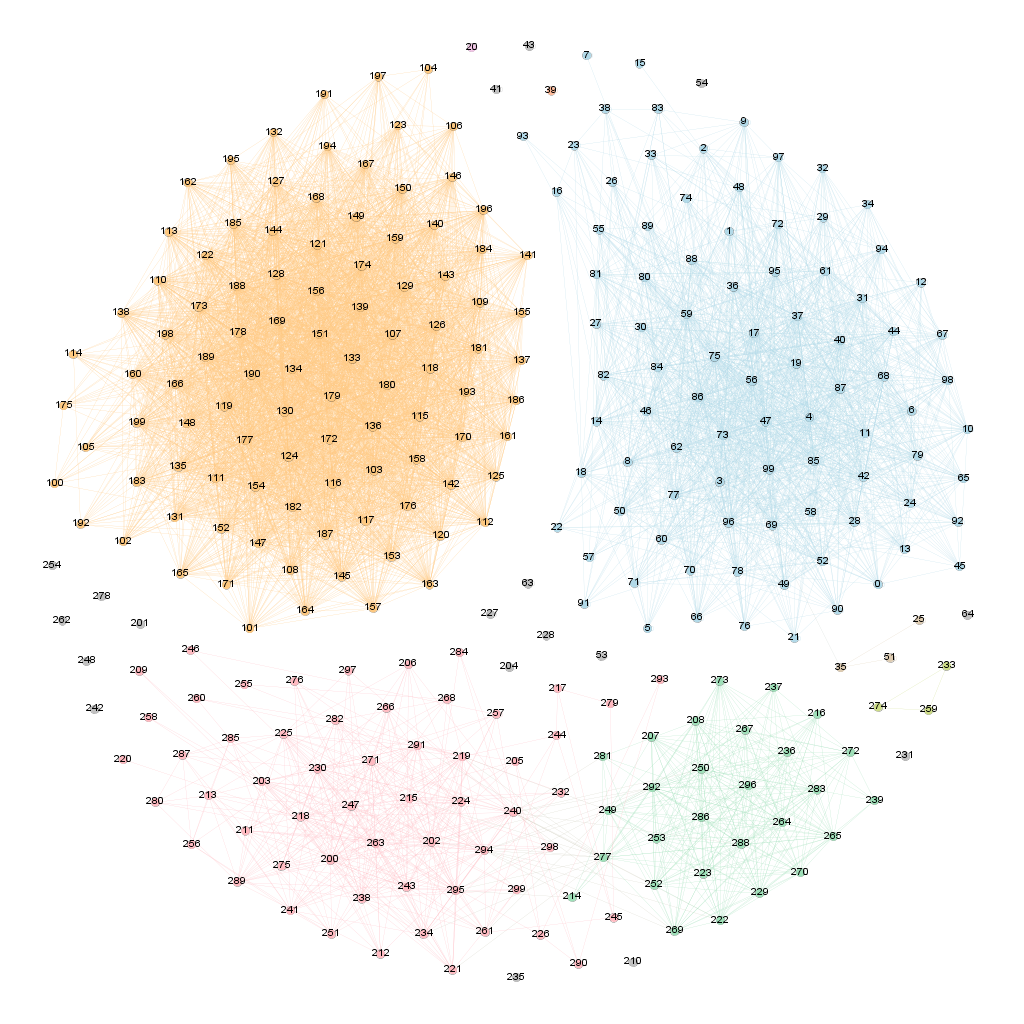

The file beside this chart, header and first rows:
, 0, 1, 2, 3, 4, 5, 6, 7, 8, 9, 10, 11, 12, 13, 14, 15, 16, 17, 18, 19, 20, 21, 22
0, 1, 0.9477, 0.9328, 0.9501, 0.9646, 0.9338, 0.9499, 0.9147, 0.9472, 0.9353, 0.9523, 0.9554, 0.9476, 0.9416, 0.9452, 0.929, 0.9366, 0.9678, 0.9455, 0.9475, 0.901, 0.9406, 0.918
1, 0.9477, 1, 0.9445, 0.9545, 0.9626, 0.9386, 0.9512, 0.9369, 0.9424, 0.9393, 0.9469, 0.9468, 0.945, 0.9443, 0.9538, 0.9345, 0.9385, 0.9564, 0.9506, 0.9517, 0.9161, 0.9373, 0.929
2, 0.9328, 0.9445, 1, 0.9495, 0.9479, 0.9479, 0.9518, 0.9388, 0.9326, 0.9512, 0.9326, 0.9468, 0.9443, 0.9466, 0.9495, 0.9216, 0.923, 0.9468, 0.9417, 0.9476, 0.9257, 0.9456, 0.9518
3, 0.9501, 0.9545, 0.9495, 1.0, 0.96, 0.9522, 0.9502, 0.9295, 0.9534, 0.9435, 0.9423, 0.961, 0.9376, 0.9379, 0.9571, 0.9367, 0.938, 0.9621, 0.9596, 0.9543, 0.919, 0.9515, 0.9443
4, 0.9646, 0.9626, 0.9479, 0.96, 1.0, 0.9469, 0.9525, 0.93, 0.9567, 0.9447, 0.9614, 0.9627, 0.9448, 0.9593, 0.9542, 0.9461, 0.9444, 0.9645, 0.9531, 0.9621, 0.9241, 0.943, 0.9464
5, 0.9338, 0.9386, 0.9479, 0.9522, 0.9469, 1, 0.9456, 0.9312, 0.9364, 0.9259, 0.9341, 0.9344, 0.9362, 0.9415, 0.9501, 0.9266, 0.9313, 0.9454, 0.9534, 0.9429, 0.8903, 0.9381, 0.946
6, 0.9499, 0.9512, 0.9518, 0.9502, 0.9525, 0.9456, 1, 0.9462, 0.9522, 0.9497, 0.9412, 0.9569, 0.96, 0.9512, 0.9493, 0.9424, 0.9387, 0.9686, 0.943, 0.9617, 0.9283, 0.9361, 0.9366
7, 0.9147, 0.9369, 0.9388, 0.9295, 0.93, 0.9312, 0.9462, 1, 0.9222, 0.9344, 0.9333, 0.9293, 0.9354, 0.9226, 0.9323, 0.9152, 0.9338, 0.9372, 0.9419, 0.9238, 0.9241, 0.923, 0.9192
8, 0.9472, 0.9424, 0.9326, 0.9534, 0.9567, 0.9364, 0.9522, 0.9222, 1, 0.9536, 0.9494, 0.9536, 0.9464, 0.9456, 0.953, 0.9344, 0.9449, 0.9618, 0.9408, 0.9536, 0.9064, 0.9438, 0.9407
9, 0.9353, 0.9393, 0.9512, 0.9435, 0.9447, 0.9259, 0.9497, 0.9344, 0.9536, 1.0, 0.948, 0.9403, 0.9493, 0.9293, 0.9432, 0.9275, 0.9436, 0.9558, 0.9401, 0.9461, 0.9336, 0.9408, 0.9479
10, 0.9523, 0.9469, 0.9326, 0.9423, 0.9614, 0.9341, 0.9412, 0.9333, 0.9494, 0.948, 1, 0.9564, 0.9547, 0.9508, 0.9432, 0.9312, 0.9401, 0.9579, 0.9449, 0.9571, 0.9142, 0.9445, 0.9341
11, 0.9554, 0.9468, 0.9468, 0.961, 0.9627, 0.9344, 0.9569, 0.9293, 0.9536, 0.9403, 0.9564, 1, 0.9398, 0.9548, 0.9516, 0.94, 0.9378, 0.9641, 0.9421, 0.965, 0.9232, 0.9406, 0.9326
12, 0.9476, 0.945, 0.9443, 0.9376, 0.9448, 0.9362, 0.96, 0.9354, 0.9464, 0.9493, 0.9547, 0.9398, 1.0, 0.9435, 0.9472, 0.9369, 0.9272, 0.9605, 0.931, 0.9498, 0.9153, 0.9485, 0.9301
13, 0.9416, 0.9443, 0.9466, 0.9379, 0.9593, 0.9415, 0.9512, 0.9226, 0.9456, 0.9293, 0.9508, 0.9548, 0.9435, 1.0, 0.9396, 0.9282, 0.9312, 0.9518, 0.9382, 0.9538, 0.9063, 0.9366, 0.9407
14, 0.9452, 0.9538, 0.9495, 0.9571, 0.9542, 0.9501, 0.9493, 0.9323, 0.953, 0.9432, 0.9432, 0.9516, 0.9472, 0.9396, 1, 0.9261, 0.9439, 0.9614, 0.943, 0.9564, 0.913, 0.945, 0.932
15, 0.929, 0.9345, 0.9216, 0.9367, 0.9461, 0.9266, 0.9424, 0.9152, 0.9344, 0.9275, 0.9312, 0.94, 0.9369, 0.9282, 0.9261, 1.0, 0.9234, 0.9354, 0.9373, 0.9411, 0.8965, 0.9324, 0.9264
16, 0.9366, 0.9385, 0.923, 0.938, 0.9444, 0.9313, 0.9387, 0.9338, 0.9449, 0.9436, 0.9401, 0.9378, 0.9272, 0.9312, 0.9439, 0.9234, 1.0, 0.9497, 0.9589, 0.9421, 0.9144, 0.9308, 0.9273
17, 0.9678, 0.9564, 0.9468, 0.9621, 0.9645, 0.9454, 0.9686, 0.9372, 0.9618, 0.9558, 0.9579, 0.9641, 0.9605, 0.9518, 0.9614, 0.9354, 0.9497, 1.0, 0.9468, 0.9686, 0.9304, 0.949, 0.9439
18, 0.9455, 0.9506, 0.9417, 0.9596, 0.9531, 0.9534, 0.943, 0.9419, 0.9408, 0.9401, 0.9449, 0.9421, 0.931, 0.9382, 0.943, 0.9373, 0.9589, 0.9468, 1, 0.9473, 0.9026, 0.9512, 0.9462
19, 0.9475, 0.9517, 0.9476, 0.9543, 0.9621, 0.9429, 0.9617, 0.9238, 0.9536, 0.9461, 0.9571, 0.965, 0.9498, 0.9538, 0.9564, 0.9411, 0.9421, 0.9686, 0.9473, 1, 0.9369, 0.9439, 0.9374
20, 0.901, 0.9161, 0.9257, 0.919, 0.9241, 0.8903, 0.9283, 0.9241, 0.9064, 0.9336, 0.9142, 0.9232, 0.9153, 0.9063, 0.913, 0.8965, 0.9144, 0.9304, 0.9026, 0.9369, 1, 0.9115, 0.9126
21, 0.9406, 0.9373, 0.9456, 0.9515, 0.943, 0.9381, 0.9361, 0.923, 0.9438, 0.9408, 0.9445, 0.9406, 0.9485, 0.9366, 0.945, 0.9324, 0.9308, 0.949, 0.9512, 0.9439, 0.9115, 1, 0.9393
22, 0.918, 0.929, 0.9518, 0.9443, 0.9464, 0.946, 0.9366, 0.9192, 0.9407, 0.9479, 0.9341, 0.9326, 0.9301, 0.9407, 0.932, 0.9264, 0.9273, 0.9439, 0.9462, 0.9374, 0.9126, 0.9393, 1
23, 0.9263, 0.9459, 0.9399, 0.9422, 0.9432, 0.9343, 0.9366, 0.9429, 0.9432, 0.9549, 0.9364, 0.9355, 0.9312, 0.9236, 0.9394, 0.9266, 0.9522, 0.9432, 0.9583, 0.946, 0.919, 0.9427, 0.9447
24, 0.9547, 0.9456, 0.9392, 0.9395, 0.9564, 0.9463, 0.968, 0.9278, 0.9438, 0.9422, 0.9544, 0.9603, 0.9524, 0.9497, 0.9446, 0.9325, 0.9458, 0.9632, 0.9442, 0.9639, 0.9138, 0.9494, 0.9382
25, 0.8925, 0.8968, 0.8951, 0.9287, 0.905, 0.9051, 0.9069, 0.8856, 0.9073, 0.8979, 0.8992, 0.9126, 0.8712, 0.8965, 0.9131, 0.8905, 0.8941, 0.9105, 0.9123, 0.9093, 0.8546, 0.9097, 0.8968
26, 0.9387, 0.9504, 0.9421, 0.9474, 0.9543, 0.9358, 0.9351, 0.9288, 0.9389, 0.9397, 0.9269, 0.9345, 0.9322, 0.9416, 0.951, 0.9253, 0.9464, 0.945, 0.9436, 0.9444, 0.9236, 0.9358, 0.9414
27, 0.9464, 0.9389, 0.9514, 0.9459, 0.9482, 0.9333, 0.9487, 0.9283, 0.9372, 0.9495, 0.9456, 0.9589, 0.9388, 0.9413, 0.9465, 0.9349, 0.9374, 0.9611, 0.9302, 0.95, 0.9196, 0.9371, 0.9416
28, 0.9371, 0.9499, 0.9517, 0.9658, 0.9567, 0.9403, 0.9489, 0.9123, 0.9491, 0.94, 0.9467, 0.9634, 0.9389, 0.9553, 0.9526, 0.9359, 0.9316, 0.9573, 0.9469, 0.9595, 0.9181, 0.9476, 0.9543
29, 0.9463, 0.9481, 0.9504, 0.9469, 0.9582, 0.9282, 0.9432, 0.9224, 0.9376, 0.9321, 0.9503, 0.9543, 0.9479, 0.9474, 0.9418, 0.9364, 0.9288, 0.9514, 0.9346, 0.9551, 0.9196, 0.9454, 0.9259
30, 0.9472, 0.9469, 0.9519, 0.9505, 0.9571, 0.9448, 0.9455, 0.9185, 0.9525, 0.9469, 0.9404, 0.9508, 0.9386, 0.9539, 0.9408, 0.928, 0.9247, 0.9537, 0.9487, 0.951, 0.9078, 0.9483, 0.943
31, 0.9543, 0.9404, 0.9404, 0.9554, 0.9585, 0.9334, 0.947, 0.9253, 0.9515, 0.9407, 0.9636, 0.9665, 0.9503, 0.9541, 0.9458, 0.9281, 0.9438, 0.9622, 0.9465, 0.9655, 0.9242, 0.947, 0.9312
32, 0.9473, 0.9429, 0.9302, 0.9493, 0.9544, 0.9277, 0.9495, 0.9144, 0.9377, 0.9339, 0.9475, 0.9562, 0.9413, 0.9349, 0.9248, 0.9418, 0.9317, 0.9512, 0.9286, 0.9473, 0.9118, 0.9397, 0.9238
33, 0.943, 0.9486, 0.9355, 0.9451, 0.9454, 0.9354, 0.9375, 0.9395, 0.9444, 0.9511, 0.9437, 0.9436, 0.9447, 0.9321, 0.9526, 0.926, 0.9492, 0.9499, 0.9457, 0.9431, 0.9263, 0.9368, 0.9311
34, 0.9388, 0.951, 0.9352, 0.9348, 0.9579, 0.9254, 0.9472, 0.913, 0.9377, 0.9241, 0.9555, 0.9528, 0.9388, 0.9563, 0.939, 0.9211, 0.9335, 0.9588, 0.9274, 0.9563, 0.913, 0.9257, 0.9155
35, 0.9258, 0.9323, 0.9331, 0.9484, 0.9383, 0.9339, 0.9339, 0.9092, 0.9339, 0.9236, 0.9302, 0.9442, 0.9116, 0.9247, 0.9435, 0.9136, 0.9148, 0.9413, 0.9242, 0.9396, 0.8865, 0.9197, 0.9192
36, 0.9482, 0.9538, 0.9481, 0.9613, 0.956, 0.9499, 0.9502, 0.9357, 0.9466, 0.9392, 0.9485, 0.9519, 0.9473, 0.9469, 0.9412, 0.933, 0.9361, 0.9573, 0.9482, 0.9537, 0.9187, 0.9434, 0.941
37, 0.9555, 0.947, 0.948, 0.9515, 0.9582, 0.9387, 0.9508, 0.9293, 0.9568, 0.9592, 0.9621, 0.9622, 0.9521, 0.9477, 0.9518, 0.9316, 0.9518, 0.9709, 0.9461, 0.9585, 0.9192, 0.9555, 0.9437
38, 0.9202, 0.9496, 0.9433, 0.9329, 0.9448, 0.9336, 0.9379, 0.9337, 0.9406, 0.9473, 0.9351, 0.9268, 0.9255, 0.9359, 0.9403, 0.9116, 0.9349, 0.9413, 0.9451, 0.9444, 0.9102, 0.9148, 0.9436
39, 0.9184, 0.9195, 0.9271, 0.9289, 0.93, 0.9325, 0.9267, 0.9154, 0.9198, 0.9346, 0.9087, 0.9061, 0.9159, 0.9147, 0.9192, 0.897, 0.9159, 0.9345, 0.9237, 0.9203, 0.909, 0.9038, 0.9377
40, 0.9563, 0.9596, 0.9445, 0.9581, 0.9601, 0.94, 0.9539, 0.9219, 0.9528, 0.9537, 0.9619, 0.9574, 0.9525, 0.956, 0.9499, 0.9567, 0.9404, 0.9668, 0.9494, 0.9635, 0.9154, 0.9505, 0.938
41, 0.9154, 0.9205, 0.9173, 0.9096, 0.9129, 0.8917, 0.9228, 0.9172, 0.921, 0.9277, 0.9168, 0.9106, 0.9084, 0.9143, 0.9181, 0.8977, 0.9178, 0.9299, 0.9156, 0.9132, 0.9026, 0.9112, 0.9114
42, 0.9575, 0.9483, 0.943, 0.9593, 0.9585, 0.9474, 0.9522, 0.9239, 0.9537, 0.9369, 0.9503, 0.9588, 0.9518, 0.9479, 0.956, 0.9325, 0.9336, 0.9634, 0.9499, 0.9545, 0.911, 0.9467, 0.9355
43, 0.895, 0.9213, 0.9187, 0.9126, 0.9229, 0.9075, 0.9136, 0.9034, 0.9211, 0.9261, 0.912, 0.9043, 0.9086, 0.9151, 0.9229, 0.8832, 0.9311, 0.9327, 0.9165, 0.922, 0.9066, 0.9223, 0.9276
44, 0.9477, 0.9517, 0.9509, 0.9571, 0.9657, 0.9493, 0.9461, 0.9276, 0.947, 0.9368, 0.9542, 0.9646, 0.9463, 0.9467, 0.9508, 0.9442, 0.935, 0.9592, 0.9532, 0.9629, 0.911, 0.9441, 0.941
45, 0.951, 0.949, 0.9346, 0.9468, 0.9626, 0.9384, 0.9482, 0.9119, 0.9376, 0.9382, 0.9556, 0.9443, 0.9401, 0.9325, 0.9424, 0.9261, 0.923, 0.952, 0.941, 0.9395, 0.8977, 0.934, 0.931
46, 0.9588, 0.955, 0.95, 0.9589, 0.9595, 0.9577, 0.9544, 0.9435, 0.9426, 0.9424, 0.9417, 0.9547, 0.948, 0.9451, 0.9538, 0.934, 0.9439, 0.9598, 0.9649, 0.9572, 0.9182, 0.9441, 0.9427
47, 0.9617, 0.9603, 0.9494, 0.9655, 0.9685, 0.9534, 0.9639, 0.9413, 0.9618, 0.9522, 0.9585, 0.9743, 0.9512, 0.9567, 0.9628, 0.9455, 0.9443, 0.97, 0.952, 0.9641, 0.923, 0.9519, 0.9571
48, 0.9376, 0.9476, 0.9549, 0.9515, 0.9507, 0.9388, 0.9507, 0.93, 0.9525, 0.9549, 0.9391, 0.951, 0.9431, 0.9462, 0.9467, 0.931, 0.9426, 0.9573, 0.9546, 0.9596, 0.9213, 0.9384, 0.9473
49, 0.9498, 0.9404, 0.9381, 0.9495, 0.957, 0.9411, 0.9488, 0.9219, 0.9493, 0.9375, 0.9505, 0.9582, 0.9402, 0.9483, 0.9426, 0.9274, 0.9399, 0.9585, 0.9469, 0.9514, 0.9119, 0.94, 0.9515
50, 0.9423, 0.9484, 0.9373, 0.962, 0.9531, 0.9536, 0.9456, 0.9282, 0.9573, 0.9401, 0.9467, 0.9449, 0.937, 0.9475, 0.945, 0.9244, 0.9553, 0.9546, 0.9598, 0.9533, 0.9167, 0.9392, 0.9395
51, 0.9307, 0.9244, 0.9086, 0.9342, 0.9364, 0.9025, 0.9131, 0.8938, 0.9198, 0.9154, 0.9243, 0.9282, 0.9002, 0.9056, 0.9202, 0.9093, 0.9115, 0.9318, 0.9226, 0.9189, 0.8975, 0.9193, 0.9038
52, 0.9583, 0.9494, 0.9452, 0.9537, 0.966, 0.9444, 0.9477, 0.9298, 0.9546, 0.9374, 0.9439, 0.9556, 0.9426, 0.9435, 0.9606, 0.9325, 0.9402, 0.9664, 0.9539, 0.9522, 0.9059, 0.9464, 0.9474
53, 0.9106, 0.935, 0.9168, 0.9338, 0.9306, 0.9248, 0.9232, 0.9251, 0.923, 0.9195, 0.9185, 0.921, 0.9111, 0.9327, 0.9368, 0.9161, 0.9242, 0.9339, 0.9362, 0.9239, 0.8971, 0.9307, 0.9198
54, 0.9174, 0.9277, 0.9294, 0.9258, 0.9238, 0.9193, 0.9286, 0.9388, 0.9186, 0.9263, 0.915, 0.9246, 0.9173, 0.9211, 0.9368, 0.9098, 0.9346, 0.9414, 0.9218, 0.9305, 0.9136, 0.9104, 0.9234
55, 0.9428, 0.9401, 0.9395, 0.9575, 0.9492, 0.9387, 0.9418, 0.9216, 0.9505, 0.9379, 0.9497, 0.9415, 0.9293, 0.9516, 0.9503, 0.9086, 0.929, 0.9629, 0.9334, 0.9502, 0.9048, 0.9443, 0.9355
56, 0.9495, 0.9532, 0.9585, 0.9688, 0.9629, 0.9445, 0.958, 0.9249, 0.9506, 0.9542, 0.9473, 0.9595, 0.9419, 0.9532, 0.9525, 0.931, 0.9381, 0.9691, 0.9504, 0.9594, 0.9283, 0.9389, 0.9458
57, 0.9408, 0.943, 0.9461, 0.9483, 0.9471, 0.9297, 0.9462, 0.925, 0.9422, 0.9379, 0.9433, 0.9479, 0.9492, 0.9413, 0.9386, 0.9304, 0.9219, 0.9547, 0.9307, 0.9477, 0.9078, 0.9411, 0.9362
58, 0.9597, 0.9415, 0.941, 0.9608, 0.9593, 0.939, 0.9423, 0.917, 0.9519, 0.934, 0.9548, 0.9639, 0.9424, 0.9606, 0.9478, 0.9296, 0.9421, 0.9656, 0.9593, 0.9572, 0.9114, 0.9555, 0.9444
59, 0.9417, 0.9556, 0.9559, 0.9539, 0.9534, 0.9538, 0.9575, 0.9555, 0.9526, 0.9564, 0.9418, 0.9504, 0.9473, 0.945, 0.9658, 0.9411, 0.9551, 0.9609, 0.9597, 0.9538, 0.9348, 0.9496, 0.9514
... 240 more rows
